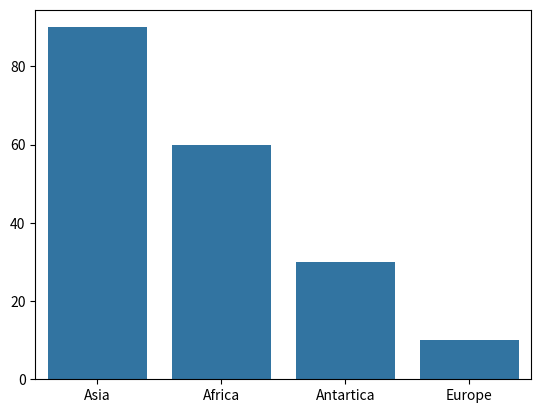

Write the Python code that produced this figure.
import seaborn as sns
import matplotlib.pyplot as plt

sns.barplot(x=["Asia", "Africa", "Antartica", "Europe"],
			y=[90, 60, 30, 10])

plt.show()
